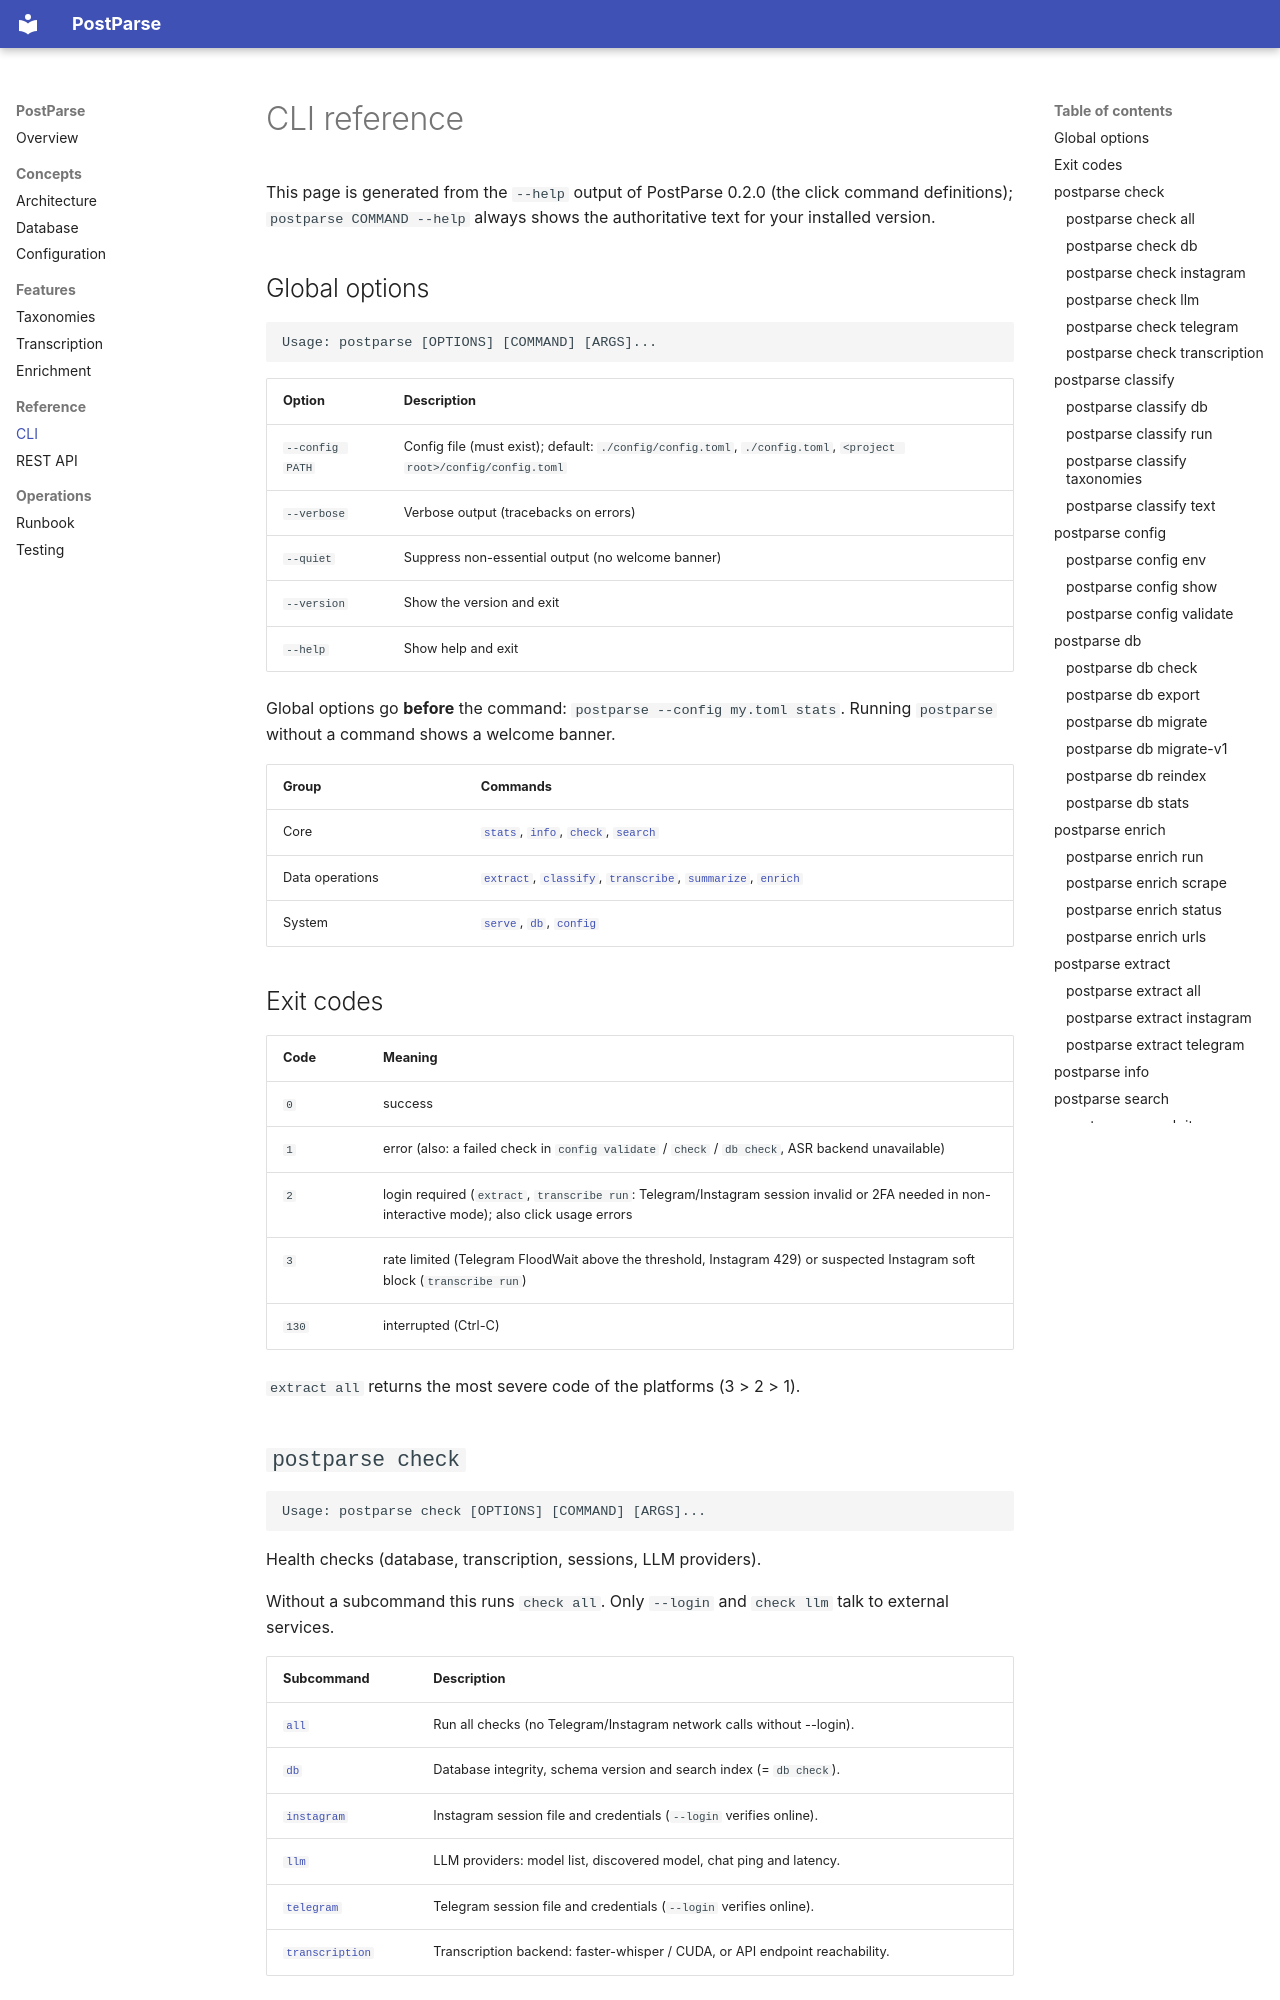

repository: Pacman1984/postparse · page: cli-reference/index.html · generator: mkdocs

# CLI reference

This page is generated from the `--help` output of PostParse 0.2.0 (the click
command definitions); `postparse COMMAND --help` always shows the authoritative
text for your installed version.

## Global options

```text
Usage: postparse [OPTIONS] [COMMAND] [ARGS]...
```

| Option | Description |
|---|---|
| `--config PATH` | Config file (must exist); default: `./config/config.toml`, `./config.toml`, `<project root>/config/config.toml` |
| `--verbose` | Verbose output (tracebacks on errors) |
| `--quiet` | Suppress non-essential output (no welcome banner) |
| `--version` | Show the version and exit |
| `--help` | Show help and exit |

Global options go **before** the command: `postparse --config my.toml stats`.
Running `postparse` without a command shows a welcome banner.

| Group | Commands |
|---|---|
| Core | [`stats`](#postparse-stats), [`info`](#postparse-info), [`check`](#postparse-check), [`search`](#postparse-search) |
| Data operations | [`extract`](#postparse-extract), [`classify`](#postparse-classify), [`transcribe`](#postparse-transcribe), [`summarize`](#postparse-summarize), [`enrich`](#postparse-enrich) |
| System | [`serve`](#postparse-serve), [`db`](#postparse-db), [`config`](#postparse-config) |

## Exit codes

| Code | Meaning |
|---|---|
| `0` | success |
| `1` | error (also: a failed check in `config validate` / `check` / `db check`, ASR backend unavailable) |
| `2` | login required (`extract`, `transcribe run`: Telegram/Instagram session invalid or 2FA needed in non-interactive mode); also click usage errors |
| `3` | rate limited (Telegram FloodWait above the threshold, Instagram 429) or suspected Instagram soft block (`transcribe run`) |
| `130` | interrupted (Ctrl-C) |

`extract all` returns the most severe code of the platforms (3 > 2 > 1).
